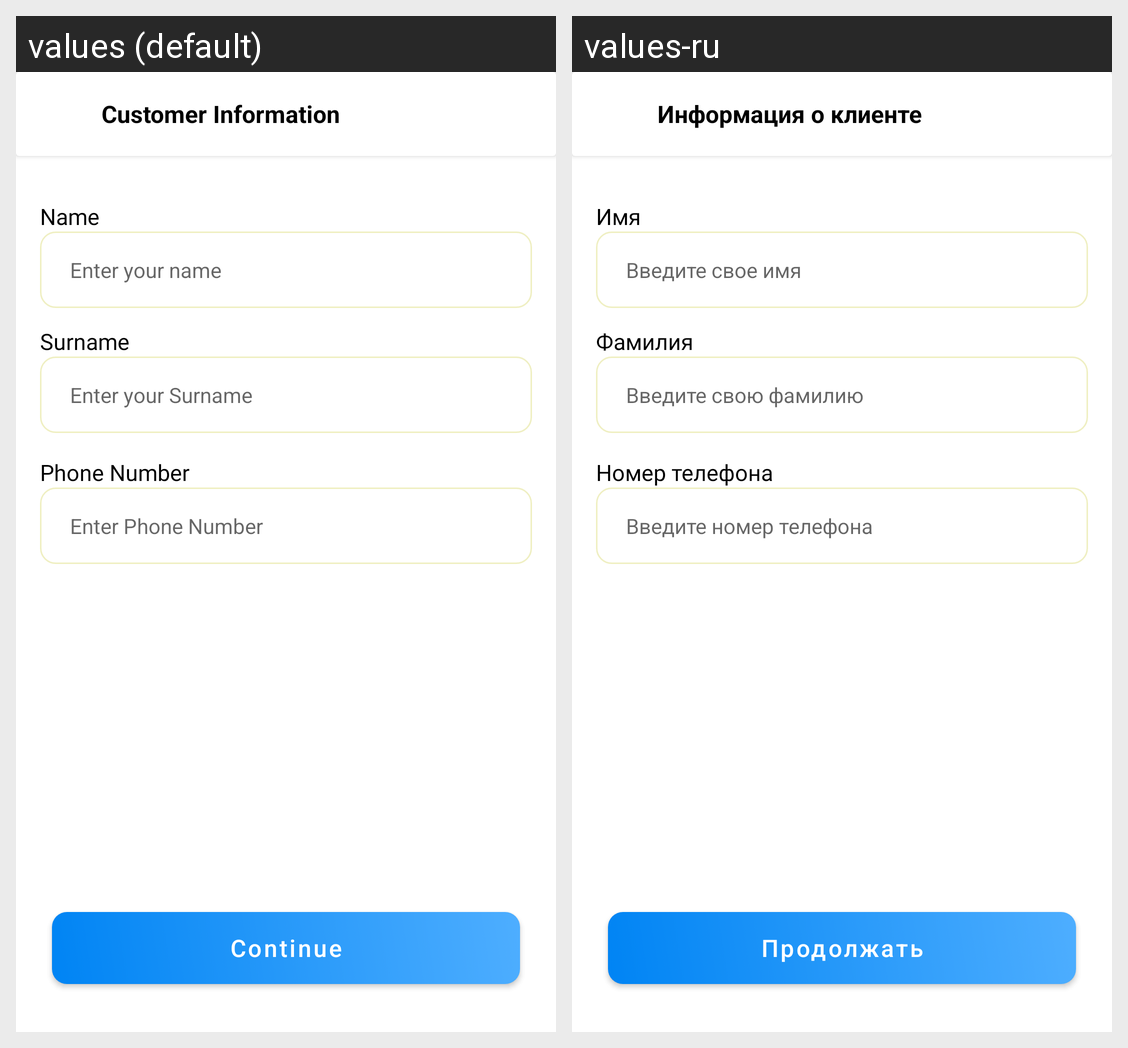

Strings drawn on this Android screen and how each of the app's shown locales translates them:
Android screen res/layout/screen_customer_info.xml rendered under 2 locales, left to right: values (default), values-ru. Device: Nexus 5 (rendered at 1080×1920; each locale shown at half size, 540×960, under a caption strip naming it); theme Theme.CarStore.
Strings drawn on this screen, with the default value and each locale's value (text and hints the layout hard-codes, and strings that could not be matched under every locale, appear in the picture but are not listed):

customer_information
  values: Customer Information
  values-ru: Информация о клиенте

name
  values: Name
  values-ru: Имя

enter_your_name
  values: Enter your name
  values-ru: Введите свое имя

surname
  values: Surname
  values-ru: Фамилия

enter_your_surname
  values: Enter your Surname
  values-ru: Введите свою фамилию

phone_number
  values: Phone Number
  values-ru: Номер телефона

enter_phone_number
  values: Enter Phone Number
  values-ru: Введите номер телефона

lbl_continue
  values: Continue
  values-ru: Продолжать
